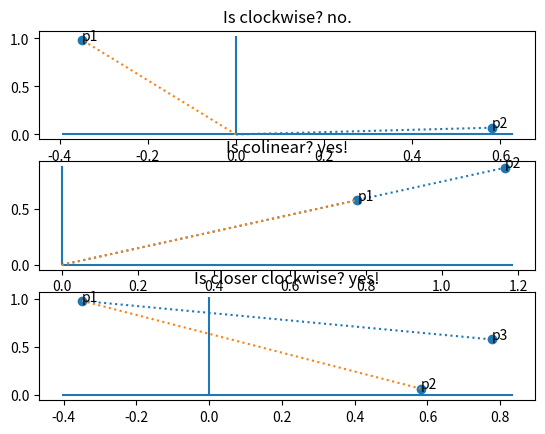

Source code (Python):
"""Check whether p1 is clockwise from p2 in respect to the origin."""
import numpy as np


def _det(p1: np.ndarray, p2: np.ndarray) -> bool:
    """Determinant of pair of points."""
    x1, y1 = p1
    x2, y2 = p2
    return x1 * y2 - y1 * x2


def is_clockwise(p1: np.ndarray, p2: np.ndarray) -> bool:
    """Check if p1 is clockwise from p2 in respect to the origin.

    The pair of points must be two-dimensional.
    """
    return _det(p1, p2) >= 0.0


def is_clockwise_seg(p0: np.ndarray, p1: np.ndarray, p2: np.ndarray) -> bool:
    """Check if the segment p0->p1 is clockwise in respect to segment p0->p2."""
    return is_clockwise(p1 - p0, p2 - p0)


def is_coclockwise(p1: np.ndarray, p2: np.ndarray) -> bool:
    """Check if p1 is counter-clockwise from p2 in respect to the origin.

    The pair of points must be two-dimensional.
    """
    # Note: this is not the same as 'not is_clockwise(p1, p2)', since in the
    # boundary condition where the vectors are colinear p1 and p2 are
    # simultaneously clockwise and counter-clockwise to each other in respect
    # to the origin.
    return _det(p1, p2) <= 0.0


def is_coclockwise_seg(p0: np.ndarray, p1: np.ndarray, p2: np.ndarray) -> bool:
    """Check if the segment p0->p1 is counter-clockwise in respect to p0->p2."""
    return is_coclockwise(p1 - p0, p2 - p0)


def is_colinear(p1: np.ndarray, p2: np.ndarray) -> bool:
    """Check if p1 and p2 are colinear.

    The pair of points must be two-dimensional.
    """
    return np.isclose(0.0, _det(p1, p2))


def is_colinear_seg(p0: np.ndarray, p1: np.ndarray, p2: np.ndarray) -> bool:
    """Check if p1 and p2 are colinear.

    The pair of points must be two-dimensional.
    """
    return np.isclose(0.0, _det(p1 - p0, p2 - p0))


def is_left_turn(p0: np.ndarray, p1: np.ndarray, p2: np.ndarray) -> bool:
    """Check if there is a left turn in the p0->p1->p2 transition."""
    return is_coclockwise_seg(p0, p1, p2) and not is_colinear(p2 - p0, p1 - p0)


def is_right_turn(p0: np.ndarray, p1: np.ndarray, p2: np.ndarray) -> bool:
    """Check if there is a right turn in the p0->p1->p2 transition."""
    return is_clockwise_seg(p0, p1, p2) and not is_colinear(p2 - p0, p1 - p0)


def _test() -> None:
    def plot(p1, p2, ax, title):
        ax.scatter(*np.vstack((p1, p2)).T)
        ax.set_title(title)
        ax.annotate("p1", p1)
        ax.annotate("p2", p2)

        xmin, xmax = ax.get_xlim()
        ymin, ymax = ax.get_ylim()

        ax.hlines(0, min(0, xmin), max(0, xmax))
        ax.vlines(0, min(0, ymin), max(0, ymax))

        ax.plot([0, p2[0]], [0, p2[1]], linestyle="dotted")
        ax.plot([0, p1[0]], [0, p1[1]], linestyle="dotted")

    def plot_seg(p1, p2, p3, ax, title):
        ax.scatter(*np.vstack((p1, p2, p3)).T)
        ax.set_title(title)
        ax.annotate("p1", p1)
        ax.annotate("p2", p2)
        ax.annotate("p3", p3)

        xmin, xmax = ax.get_xlim()
        ymin, ymax = ax.get_ylim()

        ax.hlines(0, min(0, xmin), max(0, xmax))
        ax.vlines(0, min(0, ymin), max(0, ymax))

        ax.plot([p1[0], p3[0]], [p1[1], p3[1]], linestyle="dotted")
        ax.plot([p1[0], p2[0]], [p1[1], p2[1]], linestyle="dotted")

    import matplotlib.pyplot as plt

    np.random.seed(32)

    p1, p2, p3 = np.random.randn(6).reshape(3, 2)
    p4 = p3 * 1.5

    fig, (ax1, ax2, ax3) = plt.subplots(3)

    plot(p1, p2, ax1, f"Is clockwise? {'yes!' if is_clockwise(p1, p2) else 'no.'}")
    plot(p3, p4, ax2, f"Is colinear? {'yes!' if is_colinear(p3, p4) else 'no.'}")
    plot_seg(p1, p2, p3, ax3, f"Is closer clockwise? {'yes!' if is_clockwise_seg(p1, p2, p3) else 'no.'}")

    assert is_clockwise_seg(p1, p2, p3) == is_right_turn(p1, p2, p3)
    assert is_coclockwise_seg(p1, p2, p3) == is_left_turn(p1, p2, p3)
    assert (not is_left_turn(np.zeros(2), p3, p4) and
            not is_right_turn(np.zeros(2), p3, p4) and
            is_colinear_seg(np.zeros(2), p3, p4))

    plt.show()


if __name__ == "__main__":
    _test()
